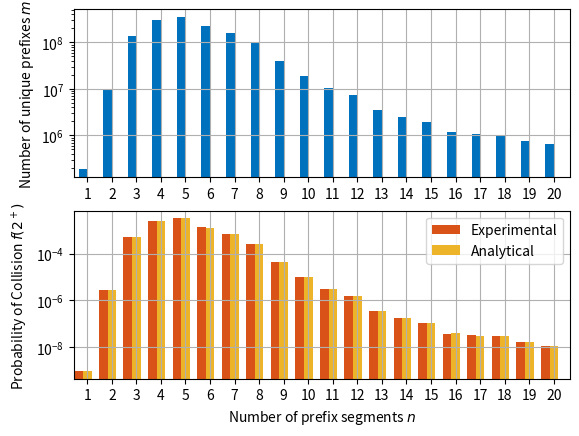

Here is the Python script that generated this plot:
import numpy as np
import matplotlib.pyplot as plt
from matplotlib.backends.backend_pdf import PdfPages

width = 0.35
n = np.arange(1, 21)
m = [185769, 10159460, 138848082, 305236992, 356952045, 225092000, 162898537,
     98471166, 40003541, 19165574, 10485282, 7597933, 3514400, 2540599,
     1952318, 1193997, 1066544, 1044263, 771267, 646401]
pexp = [9.31e-10, 2.80e-6, 5.12e-4, 2.41e-3, 3.27e-3, 1.33e-3, 7.01e-4, 2.59e-4,
        4.31e-5, 9.93e-6, 2.96e-6, 1.57e-6, 3.34e-7, 1.75e-7, 1.05e-7, 3.73e-8,
        3.21e-8, 3.05e-8, 1.70e-8, 1.07e-8]
pana = [9.35e-10, 2.79e-6, 5.12e-4, 2.41e-3, 3.27e-3, 1.32e-3, 7.01e-4, 2.59e-4,
        4.31e-5, 9.93e-6, 2.98e-6, 1.56e-6, 3.35e-7, 1.75e-7, 1.03e-7, 3.86e-8,
        3.08e-8, 2.96e-8, 1.61e-8, 1.13e-8]

fig = plt.figure()

ax1 = fig.add_subplot(211)
ax1.bar(n + (width / 2), m, width, color='#0072bd', log=True)
ax1.set_ylabel(r'Number of unique prefixes $m$')
ax1.set_xticks(n + width)
ax1.set_xticklabels(('1', '2', '3', '4', '5', '6', '7', '8', '9', '10', '11',
                     '12', '13', '14', '15', '16', '17', '18', '19', '20'))
ax1.set_xlim([0.8, 21])
ax1.grid(True)

ax2 = fig.add_subplot(212)
rects2 = ax2.bar(n, pexp, width, color='#d95319', log=True)
rects3 = ax2.bar(n + width, pana, width, color='#eeb429', log=True)
ax2.set_xlabel(r'Number of prefix segments $n$')
ax2.set_ylabel(r'Probability of Collision $f(2^+)$')
ax2.set_xticks(n + width)
ax2.set_xticklabels(('1', '2', '3', '4', '5', '6', '7', '8', '9', '10', '11',
                     '12', '13', '14', '15', '16', '17', '18', '19', '20'))
ax2.set_xlim([0.8, 21])
ax2.legend((rects2[0], rects3[0]), ('Experimental', 'Analytical'))
ax2.grid(True)

# Save to file.
pp = PdfPages('collision_plot.pdf')
plt.savefig(pp, format='pdf')
pp.close()
